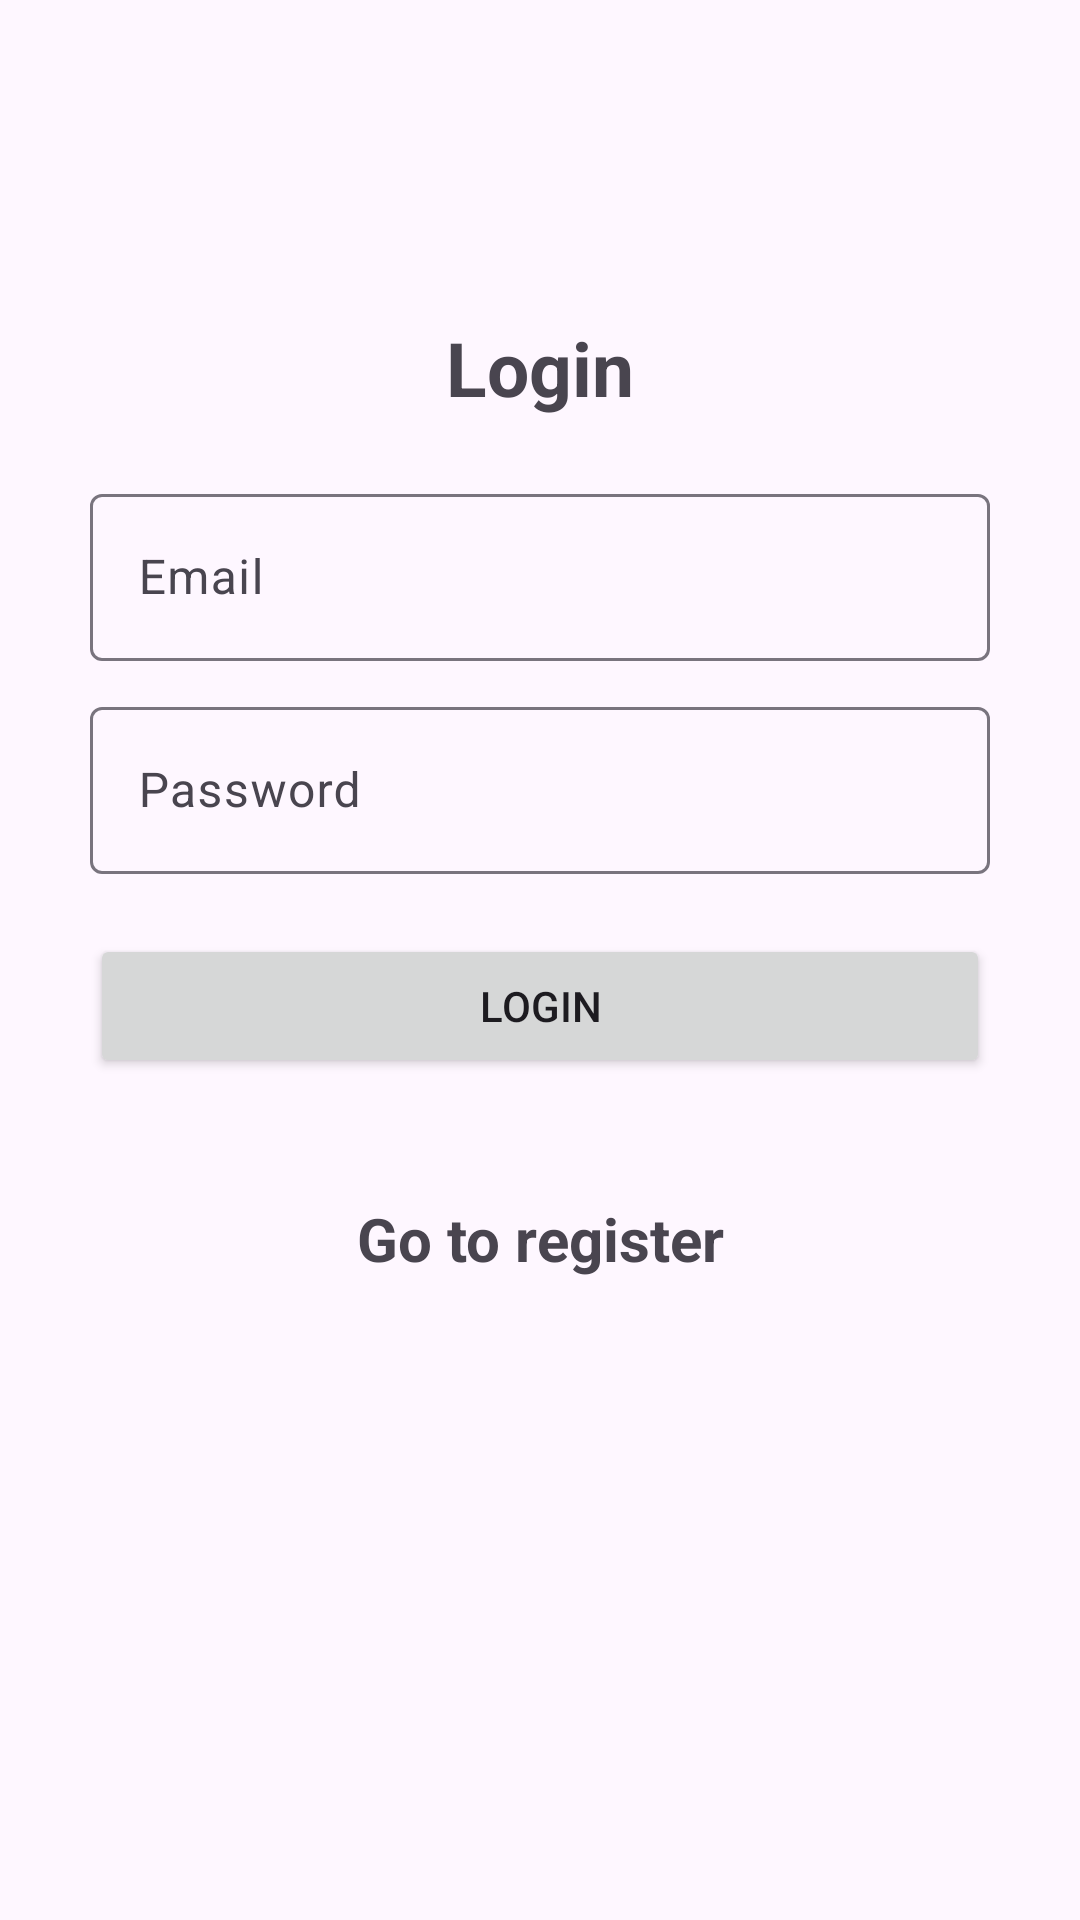

This screen was rendered from an Android layout file. Write that file and the resources it references.
<!-- AndroidManifest.xml: application theme Theme.Material3.Light -->
<!-- res/layout/activity_login.xml -->
<?xml version="1.0" encoding="utf-8"?>
<LinearLayout xmlns:android="http://schemas.android.com/apk/res/android"
    xmlns:app="http://schemas.android.com/apk/res-auto"
    xmlns:tools="http://schemas.android.com/tools"
    android:layout_width="match_parent"
    android:layout_height="match_parent"
    android:orientation="vertical"
    android:gravity="center"
    android:padding="20dp"
    tools:context=".login">

    <TextView
        android:text="@string/login"
        android:textSize="25sp"
        android:textStyle="bold"
        android:layout_marginBottom="20dp"
        android:gravity="center"
        android:layout_width="match_parent"
        android:layout_height="wrap_content" />
    <com.google.android.material.textfield.TextInputLayout
        android:layout_width="300dp"
        android:layout_height="wrap_content">

        <com.google.android.material.textfield.TextInputEditText
            android:id="@+id/email"
            android:hint="@string/email"
            android:layout_width="match_parent"
            android:layout_height="wrap_content"
            android:layout_marginBottom="10dp"/>
    </com.google.android.material.textfield.TextInputLayout>

    <com.google.android.material.textfield.TextInputLayout
        android:layout_width="300dp"
        android:layout_height="wrap_content">

        <com.google.android.material.textfield.TextInputEditText
            android:id="@+id/password"
            android:hint="@string/password"
            android:inputType="textPassword"
            android:layout_width="match_parent"
            android:layout_height="wrap_content"
            android:layout_marginBottom="20dp"/>
    </com.google.android.material.textfield.TextInputLayout>

    <ProgressBar
        android:id="@+id/progressBar"
        android:visibility="gone"
        android:layout_width="wrap_content"
        android:layout_height="wrap_content" />

    <Button
        android:id="@+id/btn_login"
        android:text="@string/login"
        android:layout_width="300dp"
        android:layout_height="wrap_content"
        android:layout_marginBottom="20dp"/>

    <TextView
        android:textStyle="bold"
        android:textSize="20sp"
        android:gravity="center"
        android:id="@+id/registerNow"
        android:layout_marginTop="20dp"
        android:text="@string/go_to_register"
        android:layout_width="match_parent"
        android:layout_height="wrap_content"
        android:layout_marginBottom="20dp"/>

    <ImageView
        android:layout_width="48dp"
        android:layout_height="48dp"
        android:layout_margin="20dp"
        android:id="@+id/google_btn"
        android:src="@drawable/google"/>
</LinearLayout>
<!-- resources referenced by this layout -->
<resources>
  <string name="email">Email</string>
  <string name="go_to_register">Go to register</string>
  <string name="login">Login</string>
  <string name="password">Password</string>
</resources>
